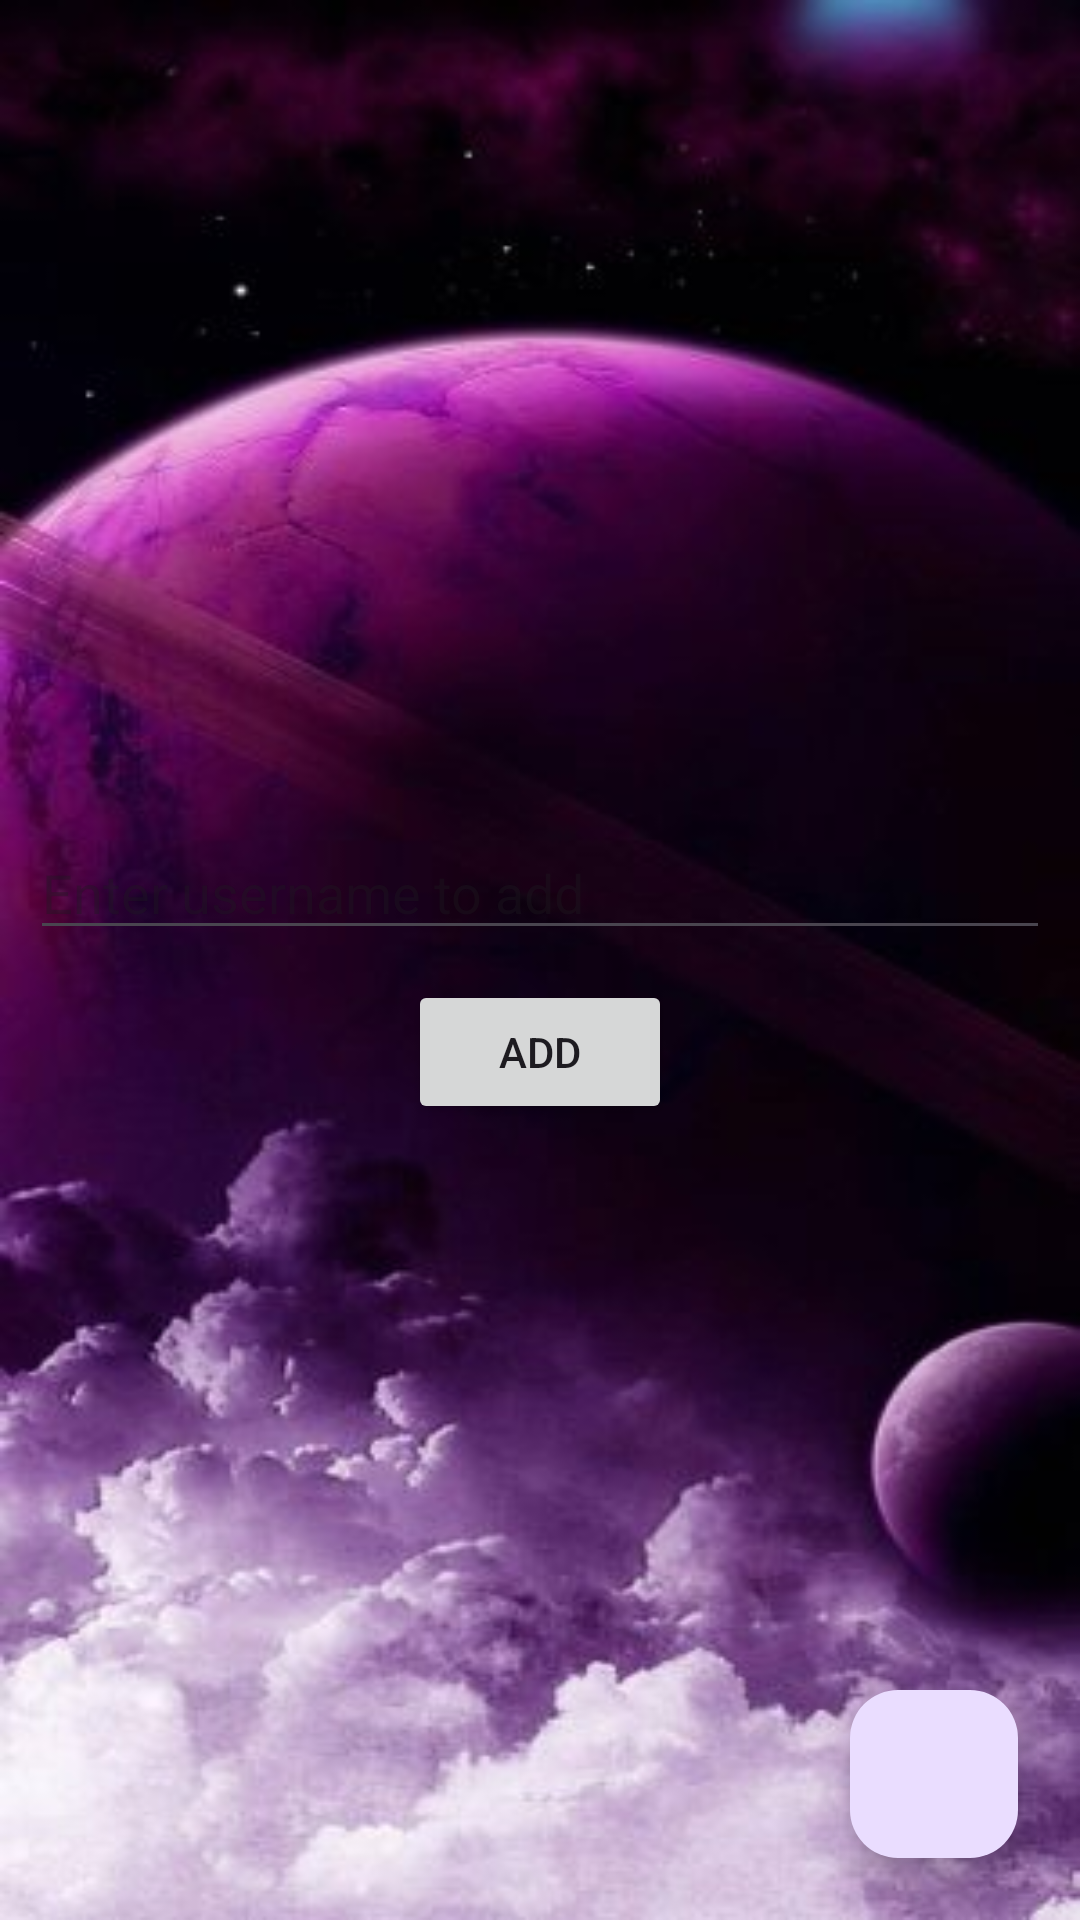

The Android layout XML behind this screen, and the referenced resources:
<!-- AndroidManifest.xml: application theme Theme.Whatsup -->
<!-- res/layout/activity_add_contact.xml -->
<?xml version="1.0" encoding="utf-8"?>
<androidx.constraintlayout.widget.ConstraintLayout
    xmlns:android="http://schemas.android.com/apk/res/android"
    xmlns:app="http://schemas.android.com/apk/res-auto"
    xmlns:tools="http://schemas.android.com/tools"
    android:layout_width="match_parent"
    android:layout_height="match_parent"
    tools:context=".activities.AddContact">
    <LinearLayout
        android:layout_width="match_parent"
        android:layout_height="wrap_content"
        android:orientation="vertical"
        app:layout_constraintBottom_toBottomOf="parent"
        app:layout_constraintTop_toTopOf="parent"
        >

        <EditText
            android:id="@+id/etContent"
            android:layout_width="match_parent"
            android:layout_height="wrap_content"
            android:layout_gravity="center"
            android:layout_margin="10dp"
            android:ems="10"
            android:hint="@string/enter_username_to_add" />

        <Button
            android:id="@+id/btnSave2"
            android:layout_width="wrap_content"
            android:layout_height="wrap_content"
            android:layout_gravity="center"
            android:text="@string/add"
            android:drawableEnd="@drawable/ic_add" />
    </LinearLayout>
    <com.google.android.material.floatingactionbutton.FloatingActionButton
        android:id="@+id/returnBtn"
        android:layout_width="wrap_content"
        android:layout_height="wrap_content"
        app:layout_constraintBottom_toBottomOf="parent"
        app:layout_constraintEnd_toEndOf="parent"
        android:layout_margin="10pt"
        android:src="@drawable/ic_back"/>
</androidx.constraintlayout.widget.ConstraintLayout>
<!-- resources referenced by this layout -->
<resources>
  <string name="add">Add</string>
  <string name="enter_username_to_add">Enter username to add</string>
  <style name="Theme.Whatsup" parent="Base.Theme.Whatsup" />
  <style name="Base.Theme.Whatsup" parent="Theme.Material3.DayNight">
          <item name="android:windowBackground">@drawable/wallpaper</item>
          
          <item name="colorPrimary">#03A679</item>
          <item name="colorPrimaryDark">#03A679</item>
          <item name="colorAccent">#03A679</item>
          <item name="windowActionBar">false</item>
          <item name="windowNoTitle">true</item>
      </style>
  <!-- drawable wallpaper: jpeg bitmap (drawable, 3088 bytes) -->
</resources>
